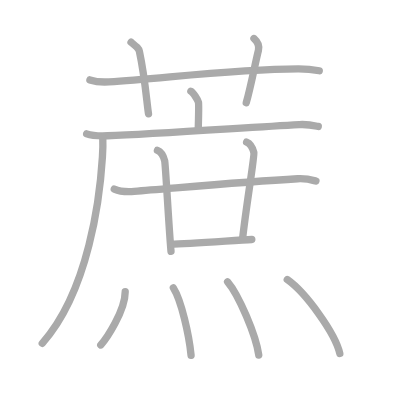
t = 0.00 s
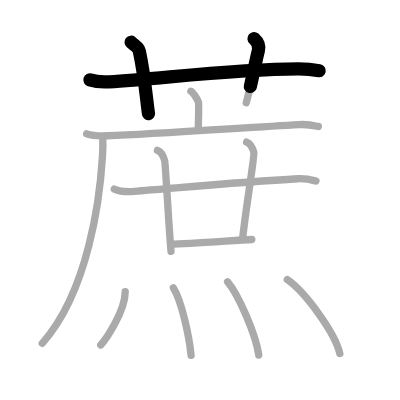
t = 2.75 s
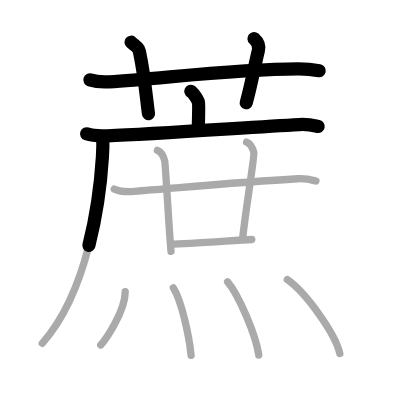
t = 5.50 s
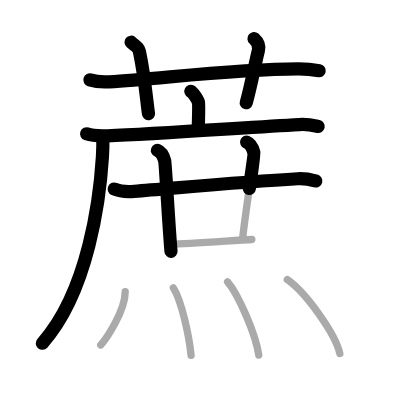
t = 8.50 s
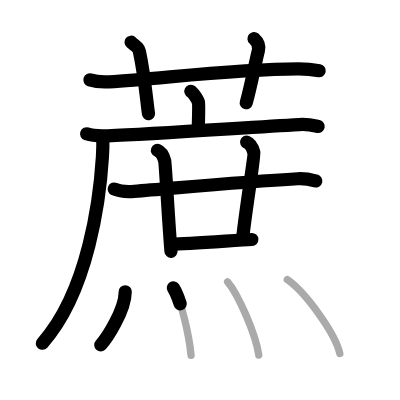
t = 11.25 s
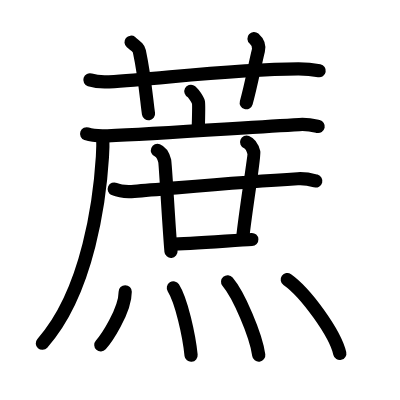
t = 14.00 s

The animated SVG that drew these frames (rendered in a browser with its animation timeline set to each time). Animation: 14 SMIL elements (animate=14); one cycle of 14.00 s.

<?xml version="1.0" standalone="no"?>
<!DOCTYPE svg PUBLIC "-//W3C//DTD SVG 1.1//EN"   "http://www.w3.org/Graphics/SVG/1.1/DTD/svg11.dtd">
<svg width="400px" height="400px"  version="1.1" xmlns="http://www.w3.org/2000/svg">
  <defs>
    <marker id="Triangle" viewBox="0 0 10 10" refX="0" refY="5" markerUnits="strokeWidth" markerWidth="3" style="stroke-opacity:0%;fill:#aaaaaa;" markerHeight="2" orient="auto">
      <path d="M 0 0 L 10 5 L 0 10 z" />
    </marker>
    
    <marker id="Arrow" viewBox="0 0 10 10" refX="5" refY="5" markerUnits="strokeWidth" markerWidth="1.8" style="stroke-opacity:0%;fill:#770000;" markerHeight="2" orient="auto">
      <path d="M 0 4 L 6 4 L 4 1 L 10 5 L 4 9 L 6 6 L 0 6 z" />
        <circle cx="5" cy="5" r="5" />
      </marker>
    
    <marker id="TriangleRed" viewBox="0 0 10 10" refX="0" refY="5" markerUnits="strokeWidth" markerWidth="3" style="stroke-opacity:0%;fill:#CC0000;" markerHeight="2" orient="auto">
      <path d="M 0 0 L 10 5 L 0 10 z" />
    </marker>
    
    <marker id="ArrowRed" viewBox="0 0 10 10" refX="5" refY="5" markerUnits="strokeWidth" markerWidth="1.8" style="stroke-opacity:0%;fill:#CC0000;" markerHeight="2" orient="auto">
      <path d="M 0 4 L 6 4 L 4 1 L 10 5 L 4 9 L 6 6 L 0 6 z" />
        <circle cx="5" cy="5" r="5" />
      </marker>
    
  </defs>
  
  <path style="fill:#ffffff; fill-opacity:100%; fill-rule:evenodd; stroke-width:0;" d="M 0 0 L 400px 0 L 400px 400px L 0 400px L 0 0" />

  <g transform="scale(3.6697247706422 3.6697247706422)">
<path style="fill:none; fill-opacity:0%; fill-rule:evenodd; stroke:#aaaaaa; stroke-opacity:100%; stroke-width: 1.5pt; stroke-linejoin:round; stroke-linecap:round;" d="M24.5 21.77c1.64 0.53 3.55 0.63 5.2 0.53c15.1-0.96 34.14-3.46 51.55-3.53c2.74-0.01 4.38 0.25 5.75 0.51"></path>
<path style="fill:none; fill-opacity:0%; fill-rule:evenodd; stroke:#aaaaaa; stroke-opacity:100%; stroke-width: 1.5pt; stroke-linejoin:round; stroke-linecap:round;" d="M35.71 11.5c1.59 1.3 2.1 1.69 2.27 2.49c1.59 7.48 2.04 14.29 2.49 17.01"></path>
<path style="fill:none; fill-opacity:0%; fill-rule:evenodd; stroke:#aaaaaa; stroke-opacity:100%; stroke-width: 1.5pt; stroke-linejoin:round; stroke-linecap:round;" d="M69.21 10.5c0.9 0.8 1.5 2.03 1.21 3.22c-0.91 3.62-2.01 9.66-3.32 14.28"></path>
<path style="fill:none; fill-opacity:0%; fill-rule:evenodd; stroke:#aaaaaa; stroke-opacity:100%; stroke-width: 1.5pt; stroke-linejoin:round; stroke-linecap:round;" d="M52.01 24.88c0.62 0.32 1.94 2.37 2.07 3.01c0.12 0.63 0.06 3.33-0.06 7.29"></path>
<path style="fill:none; fill-opacity:0%; fill-rule:evenodd; stroke:#aaaaaa; stroke-opacity:100%; stroke-width: 1.5pt; stroke-linejoin:round; stroke-linecap:round;" d="M23.61 36.47C25.09 37 27.8 37.06 29.27 37c12.98-0.5 37.73-2.25 52.29-3.06c2.46-0.14 3.94 0.25 5.17 0.52"></path>
<path style="fill:none; fill-opacity:0%; fill-rule:evenodd; stroke:#aaaaaa; stroke-opacity:100%; stroke-width: 1.5pt; stroke-linejoin:round; stroke-linecap:round;" d="M28.01 37.42c0.05 1.33 0.02 3.43-0.1 5.35c-0.66 10.73-3.66 36.48-16.39 50.79"></path>
<path style="fill:none; fill-opacity:0%; fill-rule:evenodd; stroke:#aaaaaa; stroke-opacity:100%; stroke-width: 1.5pt; stroke-linejoin:round; stroke-linecap:round;" d="M31.14 51.51c1.42 0.63 4.02 0.74 5.44 0.63c11.09-0.86 29.22-2.57 44.55-3.43c2.36-0.13 3.78 0.3 4.96 0.62"></path>
<path style="fill:none; fill-opacity:0%; fill-rule:evenodd; stroke:#aaaaaa; stroke-opacity:100%; stroke-width: 1.5pt; stroke-linejoin:round; stroke-linecap:round;" d="M42.9 40.98c1.1 0.44 1.76 1.98 1.98 2.86C45.1 44.72 46 61.75 46.6 68.5"></path>
<path style="fill:none; fill-opacity:0%; fill-rule:evenodd; stroke:#aaaaaa; stroke-opacity:100%; stroke-width: 1.5pt; stroke-linejoin:round; stroke-linecap:round;" d="M67.2 38.72c1.1 0.44 1.76 1.98 1.98 2.86c0.22 0.88-2.18 15.17-3.04 23.2"></path>
<path style="fill:none; fill-opacity:0%; fill-rule:evenodd; stroke:#aaaaaa; stroke-opacity:100%; stroke-width: 1.5pt; stroke-linejoin:round; stroke-linecap:round;" d="M46.54 66.52c4.93 0 17.65-1.06 22.08-1.26"></path>
<path style="fill:none; fill-opacity:0%; fill-rule:evenodd; stroke:#aaaaaa; stroke-opacity:100%; stroke-width: 1.5pt; stroke-linejoin:round; stroke-linecap:round;" d="M34.12 79.51c0 5.25-5.28 12.99-6.66 14.49"></path>
<path style="fill:none; fill-opacity:0%; fill-rule:evenodd; stroke:#aaaaaa; stroke-opacity:100%; stroke-width: 1.5pt; stroke-linejoin:round; stroke-linecap:round;" d="M47.24 78.45c2.2 3.46 4.29 12.97 4.83 18.36"></path>
<path style="fill:none; fill-opacity:0%; fill-rule:evenodd; stroke:#aaaaaa; stroke-opacity:100%; stroke-width: 1.5pt; stroke-linejoin:round; stroke-linecap:round;" d="M62.02 76.79c3 3.52 7.74 14.5 8.49 19.98"></path>
<path style="fill:none; fill-opacity:0%; fill-rule:evenodd; stroke:#aaaaaa; stroke-opacity:100%; stroke-width: 1.5pt; stroke-linejoin:round; stroke-linecap:round;" d="M78.28 76.19c5.05 3.55 13.06 14.61 14.32 20.14"></path>

<path style="fill:none; fill-opacity:0%; fill-rule:evenodd; stroke:#000000; stroke-opacity:100%; stroke-width: 2.7pt; stroke-linejoin:round; stroke-linecap:round;" d="M24.5 21.77c1.64 0.53 3.55 0.63 5.2 0.53c15.1-0.96 34.14-3.46 51.55-3.53c2.74-0.01 4.38 0.25 5.75 0.51" pathLength="100" stroke-dashoffset="100" stroke-dasharray="100 105"><animate id="dashAnim1" attributeName="stroke-dashoffset" from="100" to="0" dur="1s" calcMode="linear" fill="freeze"/></path>
<path style="fill:none; fill-opacity:0%; fill-rule:evenodd; stroke:#000000; stroke-opacity:100%; stroke-width: 2.7pt; stroke-linejoin:round; stroke-linecap:round;" d="M35.71 11.5c1.59 1.3 2.1 1.69 2.27 2.49c1.59 7.48 2.04 14.29 2.49 17.01" pathLength="100" stroke-dashoffset="100" stroke-dasharray="100 105"><animate id="dashAnim2" attributeName="stroke-dashoffset" from="100" to="0" dur="1s" calcMode="linear" begin="dashAnim1.end" fill="freeze"/></path>
<path style="fill:none; fill-opacity:0%; fill-rule:evenodd; stroke:#000000; stroke-opacity:100%; stroke-width: 2.7pt; stroke-linejoin:round; stroke-linecap:round;" d="M69.21 10.5c0.9 0.8 1.5 2.03 1.21 3.22c-0.91 3.62-2.01 9.66-3.32 14.28" pathLength="100" stroke-dashoffset="100" stroke-dasharray="100 105"><animate id="dashAnim3" attributeName="stroke-dashoffset" from="100" to="0" dur="1s" calcMode="linear" begin="dashAnim2.end" fill="freeze"/></path>
<path style="fill:none; fill-opacity:0%; fill-rule:evenodd; stroke:#000000; stroke-opacity:100%; stroke-width: 2.7pt; stroke-linejoin:round; stroke-linecap:round;" d="M52.01 24.88c0.62 0.32 1.94 2.37 2.07 3.01c0.12 0.63 0.06 3.33-0.06 7.29" pathLength="100" stroke-dashoffset="100" stroke-dasharray="100 105"><animate id="dashAnim4" attributeName="stroke-dashoffset" from="100" to="0" dur="1s" calcMode="linear" begin="dashAnim3.end" fill="freeze"/></path>
<path style="fill:none; fill-opacity:0%; fill-rule:evenodd; stroke:#000000; stroke-opacity:100%; stroke-width: 2.7pt; stroke-linejoin:round; stroke-linecap:round;" d="M23.61 36.47C25.09 37 27.8 37.06 29.27 37c12.98-0.5 37.73-2.25 52.29-3.06c2.46-0.14 3.94 0.25 5.17 0.52" pathLength="100" stroke-dashoffset="100" stroke-dasharray="100 105"><animate id="dashAnim5" attributeName="stroke-dashoffset" from="100" to="0" dur="1s" calcMode="linear" begin="dashAnim4.end" fill="freeze"/></path>
<path style="fill:none; fill-opacity:0%; fill-rule:evenodd; stroke:#000000; stroke-opacity:100%; stroke-width: 2.7pt; stroke-linejoin:round; stroke-linecap:round;" d="M28.01 37.42c0.05 1.33 0.02 3.43-0.1 5.35c-0.66 10.73-3.66 36.48-16.39 50.79" pathLength="100" stroke-dashoffset="100" stroke-dasharray="100 105"><animate id="dashAnim6" attributeName="stroke-dashoffset" from="100" to="0" dur="1s" calcMode="linear" begin="dashAnim5.end" fill="freeze"/></path>
<path style="fill:none; fill-opacity:0%; fill-rule:evenodd; stroke:#000000; stroke-opacity:100%; stroke-width: 2.7pt; stroke-linejoin:round; stroke-linecap:round;" d="M31.14 51.51c1.42 0.63 4.02 0.74 5.44 0.63c11.09-0.86 29.22-2.57 44.55-3.43c2.36-0.13 3.78 0.3 4.96 0.62" pathLength="100" stroke-dashoffset="100" stroke-dasharray="100 105"><animate id="dashAnim7" attributeName="stroke-dashoffset" from="100" to="0" dur="1s" calcMode="linear" begin="dashAnim6.end" fill="freeze"/></path>
<path style="fill:none; fill-opacity:0%; fill-rule:evenodd; stroke:#000000; stroke-opacity:100%; stroke-width: 2.7pt; stroke-linejoin:round; stroke-linecap:round;" d="M42.9 40.98c1.1 0.44 1.76 1.98 1.98 2.86C45.1 44.72 46 61.75 46.6 68.5" pathLength="100" stroke-dashoffset="100" stroke-dasharray="100 105"><animate id="dashAnim8" attributeName="stroke-dashoffset" from="100" to="0" dur="1s" calcMode="linear" begin="dashAnim7.end" fill="freeze"/></path>
<path style="fill:none; fill-opacity:0%; fill-rule:evenodd; stroke:#000000; stroke-opacity:100%; stroke-width: 2.7pt; stroke-linejoin:round; stroke-linecap:round;" d="M67.2 38.72c1.1 0.44 1.76 1.98 1.98 2.86c0.22 0.88-2.18 15.17-3.04 23.2" pathLength="100" stroke-dashoffset="100" stroke-dasharray="100 105"><animate id="dashAnim9" attributeName="stroke-dashoffset" from="100" to="0" dur="1s" calcMode="linear" begin="dashAnim8.end" fill="freeze"/></path>
<path style="fill:none; fill-opacity:0%; fill-rule:evenodd; stroke:#000000; stroke-opacity:100%; stroke-width: 2.7pt; stroke-linejoin:round; stroke-linecap:round;" d="M46.54 66.52c4.93 0 17.65-1.06 22.08-1.26" pathLength="100" stroke-dashoffset="100" stroke-dasharray="100 105"><animate id="dashAnim10" attributeName="stroke-dashoffset" from="100" to="0" dur="1s" calcMode="linear" begin="dashAnim9.end" fill="freeze"/></path>
<path style="fill:none; fill-opacity:0%; fill-rule:evenodd; stroke:#000000; stroke-opacity:100%; stroke-width: 2.7pt; stroke-linejoin:round; stroke-linecap:round;" d="M34.12 79.51c0 5.25-5.28 12.99-6.66 14.49" pathLength="100" stroke-dashoffset="100" stroke-dasharray="100 105"><animate id="dashAnim11" attributeName="stroke-dashoffset" from="100" to="0" dur="1s" calcMode="linear" begin="dashAnim10.end" fill="freeze"/></path>
<path style="fill:none; fill-opacity:0%; fill-rule:evenodd; stroke:#000000; stroke-opacity:100%; stroke-width: 2.7pt; stroke-linejoin:round; stroke-linecap:round;" d="M47.24 78.45c2.2 3.46 4.29 12.97 4.83 18.36" pathLength="100" stroke-dashoffset="100" stroke-dasharray="100 105"><animate id="dashAnim12" attributeName="stroke-dashoffset" from="100" to="0" dur="1s" calcMode="linear" begin="dashAnim11.end" fill="freeze"/></path>
<path style="fill:none; fill-opacity:0%; fill-rule:evenodd; stroke:#000000; stroke-opacity:100%; stroke-width: 2.7pt; stroke-linejoin:round; stroke-linecap:round;" d="M62.02 76.79c3 3.52 7.74 14.5 8.49 19.98" pathLength="100" stroke-dashoffset="100" stroke-dasharray="100 105"><animate id="dashAnim13" attributeName="stroke-dashoffset" from="100" to="0" dur="1s" calcMode="linear" begin="dashAnim12.end" fill="freeze"/></path>
<path style="fill:none; fill-opacity:0%; fill-rule:evenodd; stroke:#000000; stroke-opacity:100%; stroke-width: 2.7pt; stroke-linejoin:round; stroke-linecap:round;" d="M78.28 76.19c5.05 3.55 13.06 14.61 14.32 20.14" pathLength="100" stroke-dashoffset="100" stroke-dasharray="100 105"><animate id="dashAnim14" attributeName="stroke-dashoffset" from="100" to="0" dur="1s" calcMode="linear" begin="dashAnim13.end" fill="freeze"/></path>

</g>

</svg>  
          
